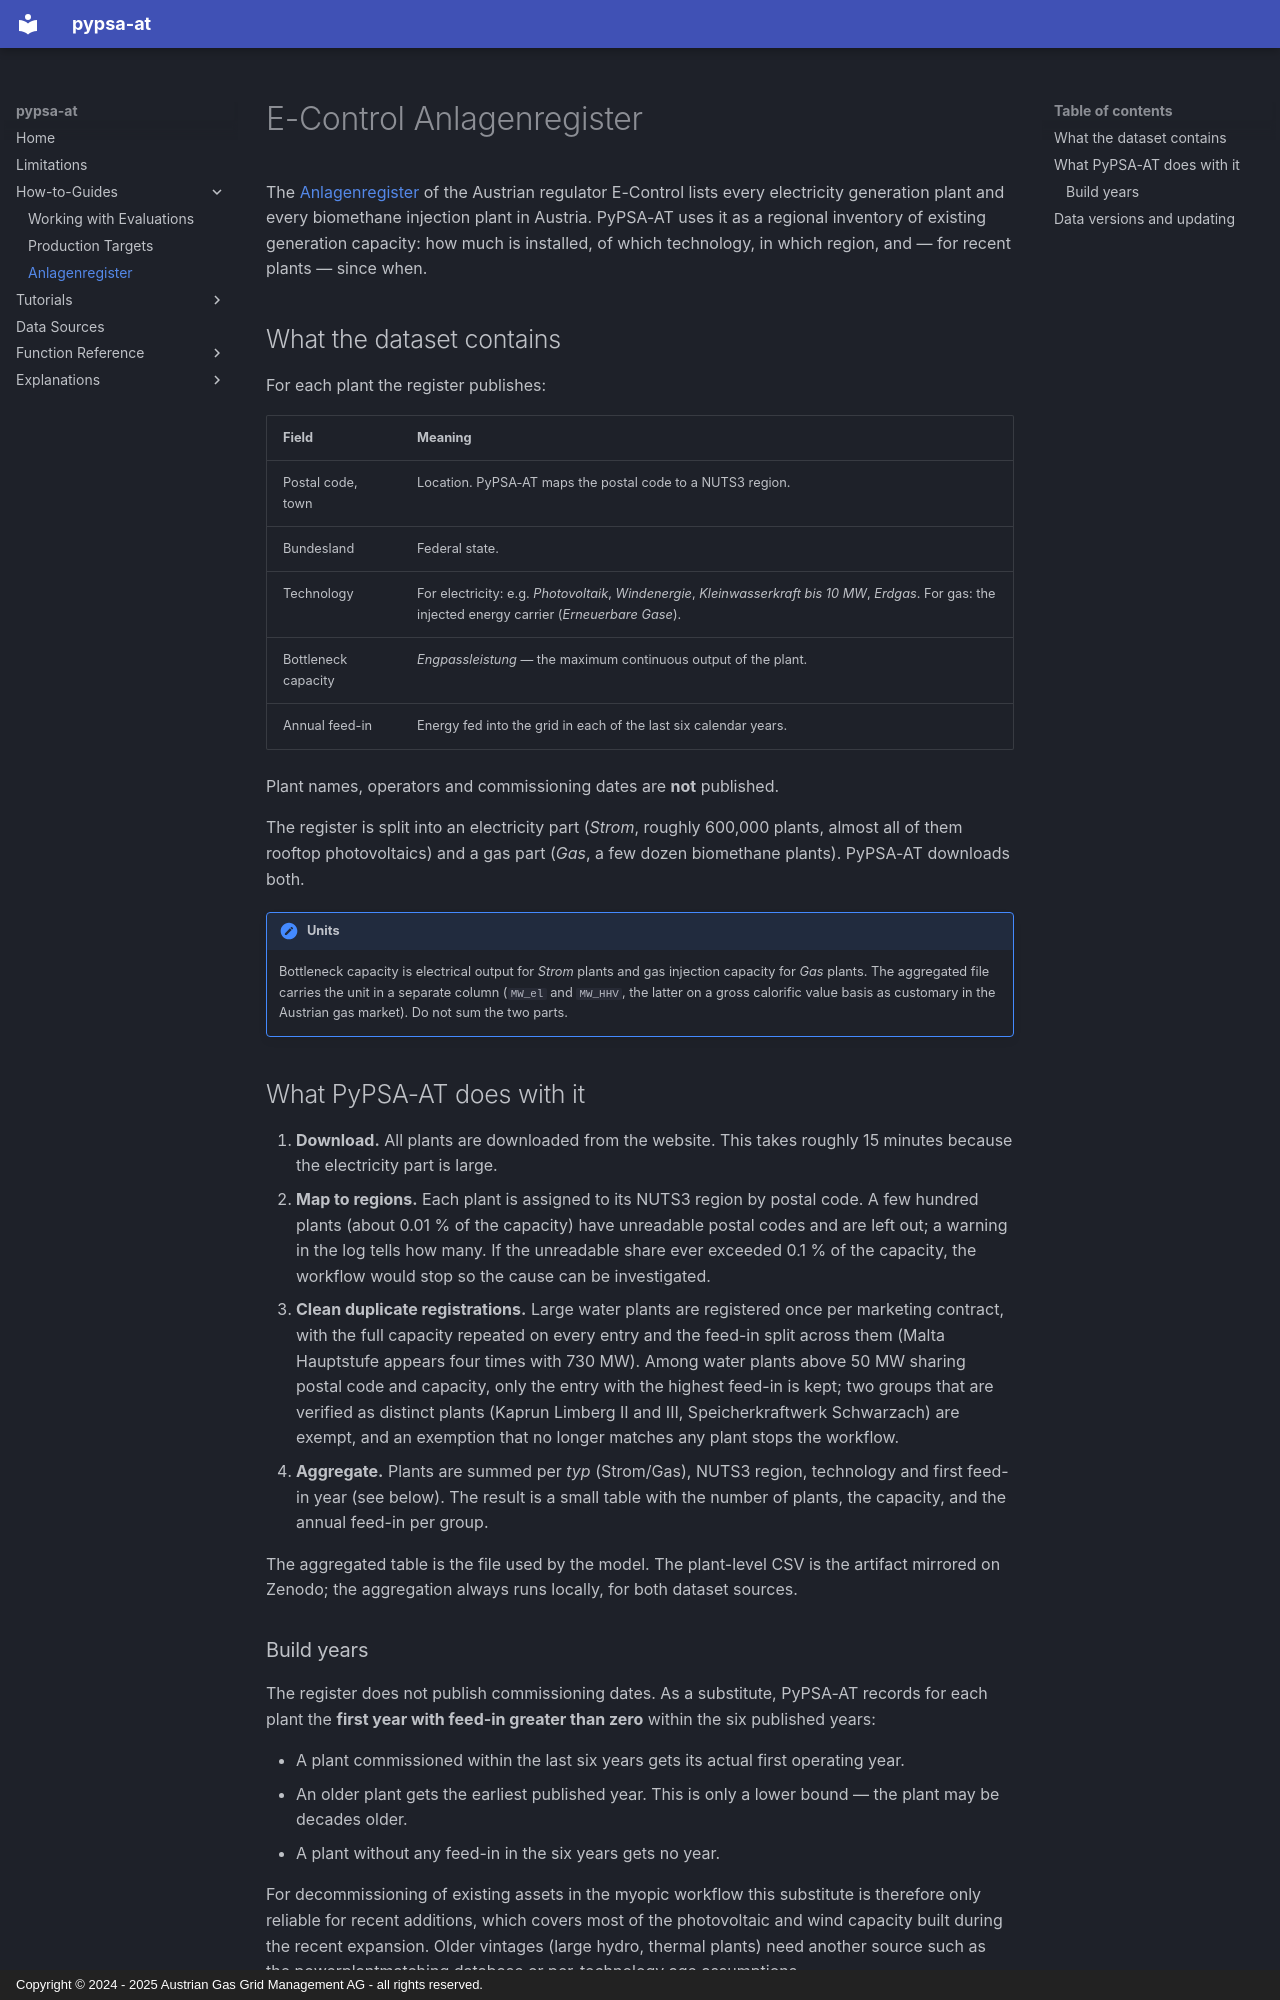

repository: AGGM-AG/pypsa-at · page: how-to-guides/anlagenregister/index.html · generator: mkdocs · copyright: Copyright © 2024 - 2025 Austrian Gas Grid Management AG - all rights reserved.

# E-Control Anlagenregister

The [Anlagenregister](https://anlagenregister.at) of the Austrian regulator
E-Control lists every electricity generation plant and every biomethane
injection plant in Austria. PyPSA-AT uses it as a regional inventory of
existing generation capacity: how much is installed, of which technology,
in which region, and — for recent plants — since when.

## What the dataset contains

For each plant the register publishes:

| Field                    | Meaning                                                                          |
|--------------------------|----------------------------------------------------------------------------------|
| Postal code, town        | Location. PyPSA-AT maps the postal code to a NUTS3 region.                      |
| Bundesland               | Federal state.                                                                   |
| Technology               | For electricity: e.g. *Photovoltaik*, *Windenergie*, *Kleinwasserkraft bis 10 MW*, *Erdgas*. For gas: the injected energy carrier (*Erneuerbare Gase*). |
| Bottleneck capacity      | *Engpassleistung* — the maximum continuous output of the plant.                  |
| Annual feed-in           | Energy fed into the grid in each of the last six calendar years.                 |

Plant names, operators and commissioning dates are **not** published.

The register is split into an electricity part (*Strom*, roughly 600,000 plants,
almost all of them rooftop photovoltaics) and a gas part (*Gas*, a few dozen
biomethane plants). PyPSA-AT downloads both.

!!! note "Units"
    Bottleneck capacity is electrical output for *Strom* plants and gas
    injection capacity for *Gas* plants. The aggregated file carries the unit
    in a separate column (`MW_el` and `MW_HHV`, the latter on a gross calorific
    value basis as customary in the Austrian gas market). Do not sum the two
    parts.

## What PyPSA-AT does with it

1. **Download.** All plants are downloaded from the website. This takes
   roughly 15 minutes because the electricity part is large.
2. **Map to regions.** Each plant is assigned to its NUTS3 region by postal
   code. A few hundred plants (about 0.01 % of the capacity) have unreadable
   postal codes and are left out; a warning in the log tells how many. If the
   unreadable share ever exceeded 0.1 % of the capacity, the workflow would
   stop so the cause can be investigated.
3. **Clean duplicate registrations.** Large water plants are registered once
   per marketing contract, with the full capacity repeated on every entry and
   the feed-in split across them (Malta Hauptstufe appears four times with
   730 MW). Among water plants above 50 MW sharing postal code and capacity,
   only the entry with the highest feed-in is kept; two groups that are
   verified as distinct plants (Kaprun Limberg II and III, Speicherkraftwerk
   Schwarzach) are exempt, and an exemption that no longer matches any plant
   stops the workflow.
4. **Aggregate.** Plants are summed per *typ* (Strom/Gas), NUTS3 region,
   technology and first feed-in year (see below). The result is a small table
   with the number of plants, the capacity, and the annual feed-in per group.

The aggregated table is the file used by the model. The plant-level CSV is
the artifact mirrored on Zenodo; the aggregation always runs locally, for both 
dataset sources.
